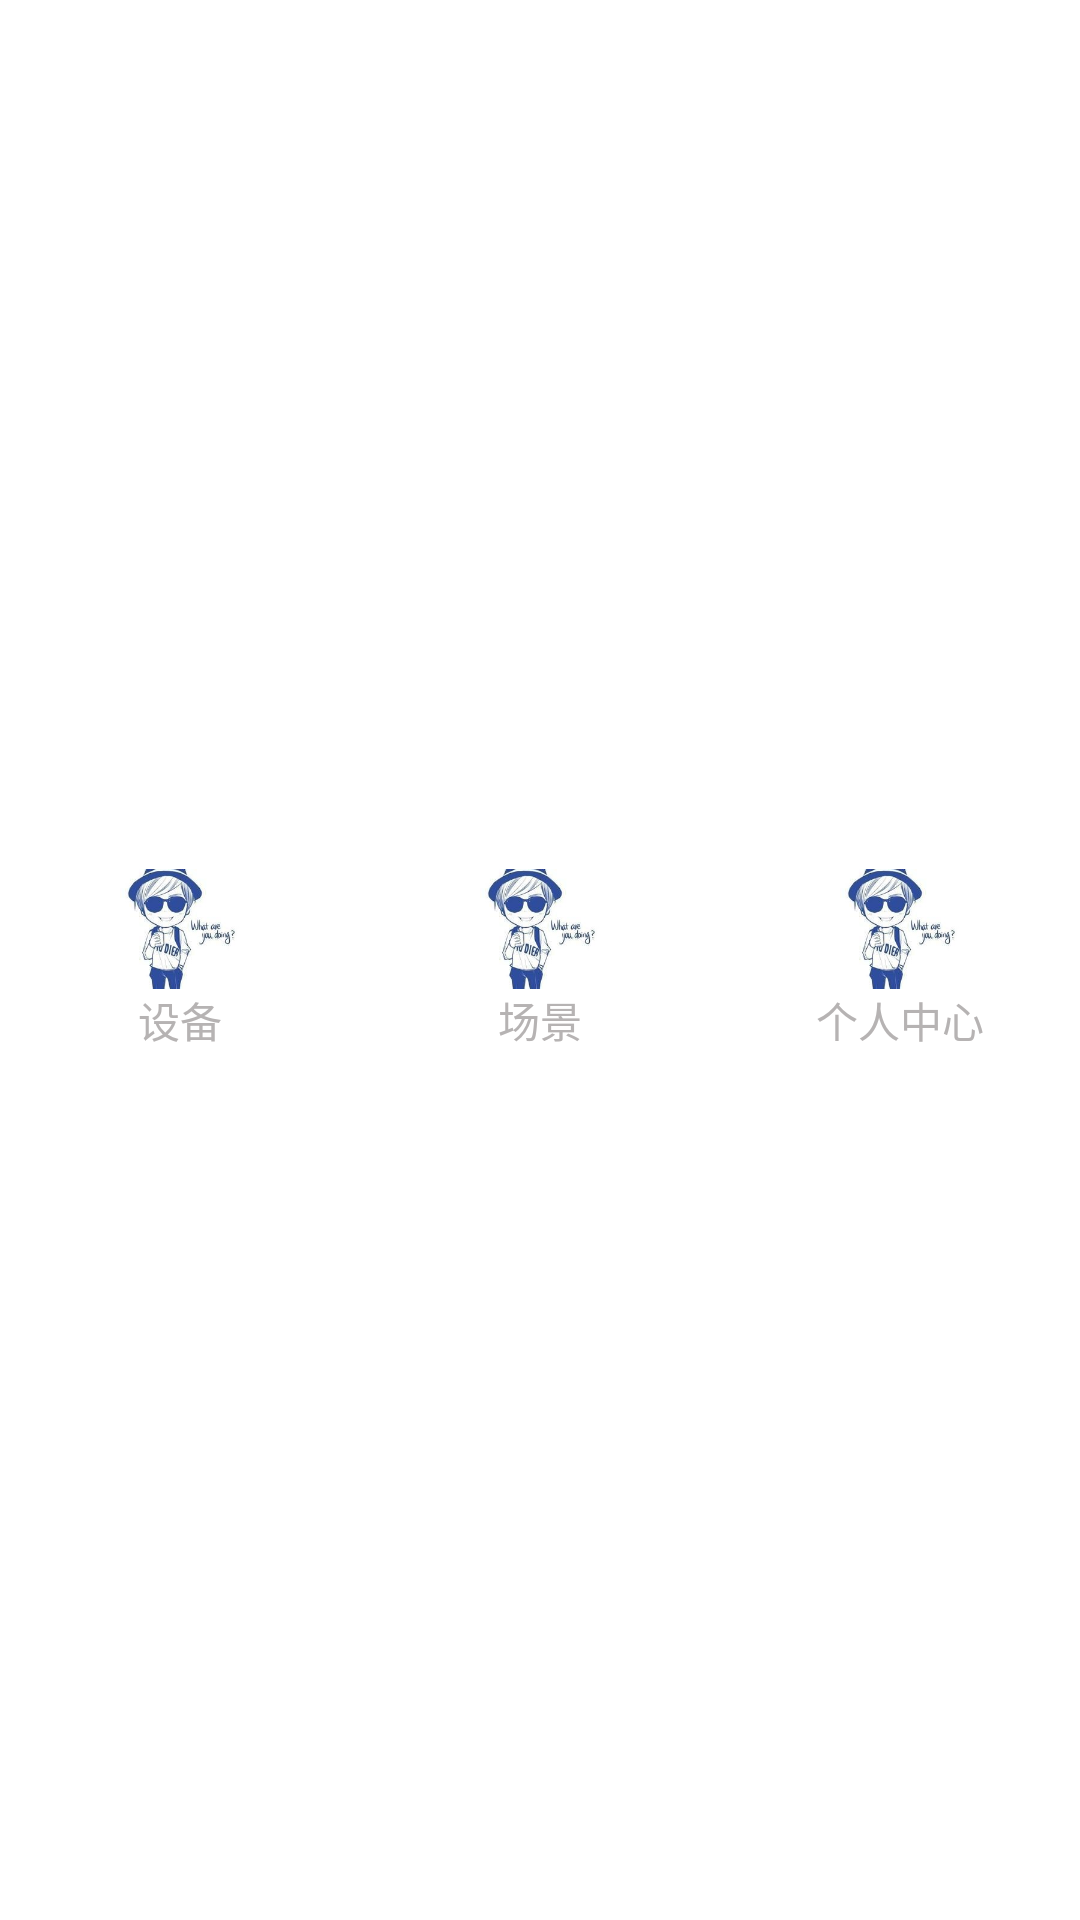

The Android layout XML behind this screen, and the referenced resources:
<!-- AndroidManifest.xml: application theme AppTheme -->
<!-- res/layout/bottom.xml -->
<?xml version="1.0" encoding="utf-8"?>
<LinearLayout xmlns:android="http://schemas.android.com/apk/res/android"
    android:layout_width="match_parent"
    android:layout_height="70dp"
    android:background="#ffffffff"
    android:orientation="horizontal" >
    <LinearLayout
        android:id="@+id/ll_chat"
        android:layout_width="0dp"
        android:layout_height="fill_parent"
        android:layout_weight="1"
        android:gravity="center"
        android:orientation="vertical" >
        <ImageView
            android:id="@+id/img_chat"
            android:layout_width="40dp"
            android:layout_height="40dp"
            android:background="#0000"
            android:src="@drawable/splash" />
        <TextView
            android:layout_width="wrap_content"
            android:layout_height="wrap_content"
            android:text="设备"
            android:textColor="#b6b3b3" />
    </LinearLayout>
    <LinearLayout
        android:id="@+id/ll_frd"
        android:layout_width="0dp"
        android:layout_height="fill_parent"
        android:layout_weight="1"
        android:gravity="center"
        android:orientation="vertical" >
        <ImageView
            android:id="@+id/img_frd"
            android:layout_width="40dp"
            android:layout_height="40dp"
            android:background="#0000"
            android:src="@drawable/splash" />
        <TextView
            android:layout_width="wrap_content"
            android:layout_height="wrap_content"
            android:text="场景"
            android:textColor="#b6b3b3" />
    </LinearLayout>
    <LinearLayout
        android:id="@+id/ll_find"
        android:layout_width="0dp"
        android:layout_height="fill_parent"
        android:layout_weight="1"
        android:gravity="center"
        android:orientation="vertical" >
        <ImageView
            android:id="@+id/img_find"
            android:layout_width="40dp"
            android:layout_height="40dp"
            android:background="#0000"
            android:src="@drawable/splash" />
        <TextView
            android:layout_width="wrap_content"
            android:layout_height="wrap_content"
            android:text="个人中心"
            android:textColor="#b6b3b3" />
    </LinearLayout>

</LinearLayout>
<!-- resources referenced by this layout -->
<resources>
  <!-- drawable splash: jpg bitmap (drawable, 7309 bytes) -->
  <style name="AppTheme" parent="Theme.AppCompat.Light.DarkActionBar">
          
          <item name="colorPrimary">@color/colorPrimary</item>
          <item name="colorPrimaryDark">@color/colorPrimaryDark</item>
          <item name="colorAccent">@color/colorAccent</item>
      </style>
  <color name="colorPrimary">#3F51B5</color>
  <color name="colorPrimaryDark">#303F9F</color>
  <color name="colorAccent">#FF4081</color>
</resources>
